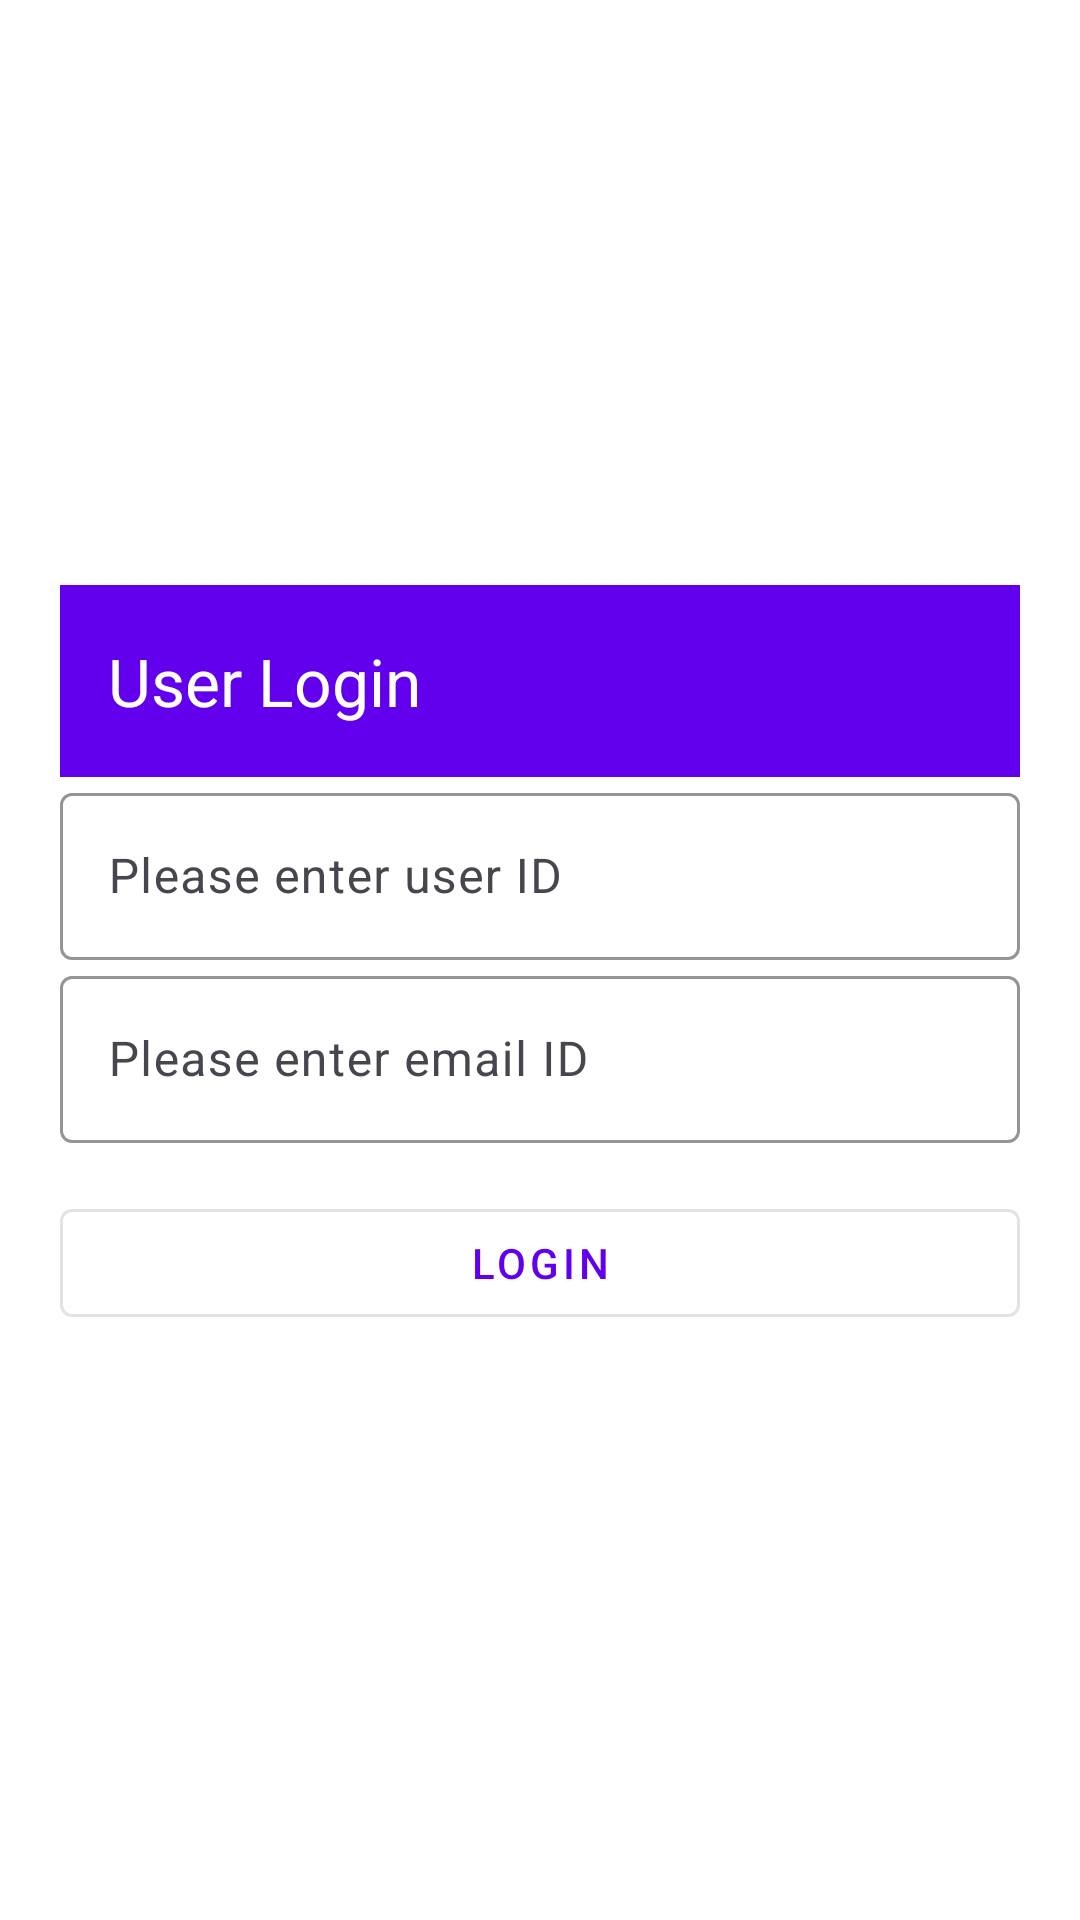

The Android layout XML behind this screen, and the referenced resources:
<!-- AndroidManifest.xml: application theme Theme.Exe1 -->
<!-- res/layout/fragment_user.xml -->
<?xml version="1.0" encoding="utf-8"?>
<LinearLayout xmlns:android="http://schemas.android.com/apk/res/android"
    xmlns:app="http://schemas.android.com/apk/res-auto"
    xmlns:tools="http://schemas.android.com/tools"
    android:layout_width="match_parent"
    android:layout_height="match_parent"
    android:orientation="vertical"
    android:gravity="center"
    android:background="@android:color/white"
    android:theme="@style/ThemeOverlay.Exe1.FullscreenContainer"
    android:padding="20dp"
    tools:context=".UserFragment">

    
    <com.google.android.material.appbar.AppBarLayout
        android:layout_width="match_parent"
        android:layout_height="?attr/actionBarSize"
        android:background="@color/purple_500">

        <com.google.android.material.appbar.MaterialToolbar
            android:id="@+id/toolbaruser"
            android:layout_width="match_parent"
            android:layout_height="wrap_content"
            app:title="User Login"
            app:titleTextColor="@android:color/white"
            />

    </com.google.android.material.appbar.AppBarLayout>

    
    <com.google.android.material.textfield.TextInputLayout
        android:layout_width="match_parent"
        android:layout_height="wrap_content"
        android:hint="Please enter user ID"
        app:boxStrokeColor="@color/teal_700"
        app:endIconMode="clear_text">

        <com.google.android.material.textfield.TextInputEditText
            android:id="@+id/etUserId"
            android:layout_width="match_parent"
            android:layout_height="wrap_content"
            android:inputType="number"/>

    </com.google.android.material.textfield.TextInputLayout>

    
    <com.google.android.material.textfield.TextInputLayout
        android:layout_width="match_parent"
        android:layout_height="wrap_content"
        android:hint="Please enter email ID"
        app:boxStrokeColor="@color/teal_700"
        app:endIconMode="clear_text">

        <com.google.android.material.textfield.TextInputEditText
            android:id="@+id/etEmail"
            android:layout_width="match_parent"
            android:layout_height="wrap_content"
            android:inputType="textEmailAddress"/>

    </com.google.android.material.textfield.TextInputLayout>

    
    <ProgressBar
        android:id="@+id/progressBar"
        android:layout_width="wrap_content"
        android:layout_height="wrap_content"
        android:visibility="gone"
        android:layout_gravity="center"
        android:background="@drawable/progress_background"/>

    
    <com.google.android.material.button.MaterialButton
        android:id="@+id/Validatebutton"
        android:layout_width="match_parent"
        android:layout_height="wrap_content"
        android:text="Login"
        android:layout_marginTop="16dp"
        style="@style/Widget.MaterialComponents.Button.OutlinedButton"/>
</LinearLayout>
<!-- resources referenced by this layout -->
<resources>
  <color name="purple_500">#6200EE</color>
  <color name="teal_700">#018786</color>
  <!-- drawable progress_background (drawable) -->
  <?xml version="1.0" encoding="utf-8"?>
  <shape xmlns:android="http://schemas.android.com/apk/res/android"
      android:shape="oval">
      <solid android:color="@android:color/white"/>  
      <size android:width="50dp" android:height="50dp"/>
  </shape>
  <style name="ThemeOverlay.Exe1.FullscreenContainer" parent="">
          <item name="fullscreenBackgroundColor">@color/light_blue_600</item>
          <item name="fullscreenTextColor">@color/light_blue_A200</item>
          <item name="colorPrimary">@color/purple_500</item>
          <item name="colorPrimaryVariant">@color/purple_700</item>
          <item name="colorAccent">@color/purple_500</item>
      </style>
  <style name="Theme.Exe1" parent="Base.Theme.Exe1" />
  <color name="light_blue_600">#FF039BE5</color>
  <color name="light_blue_A200">#FF40C4FF</color>
  <color name="purple_700">#3700B3</color>
  <style name="Base.Theme.Exe1" parent="Theme.Material3.DayNight.NoActionBar">
          
          
      </style>
</resources>
